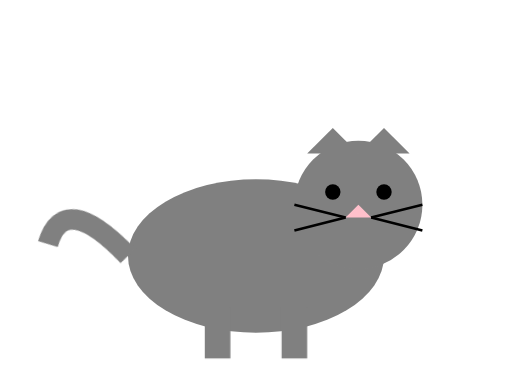
t = 0.00 s
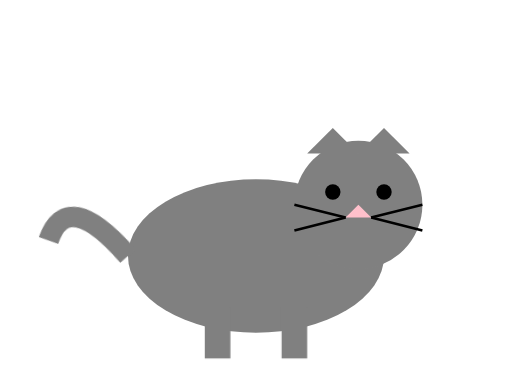
t = 0.25 s
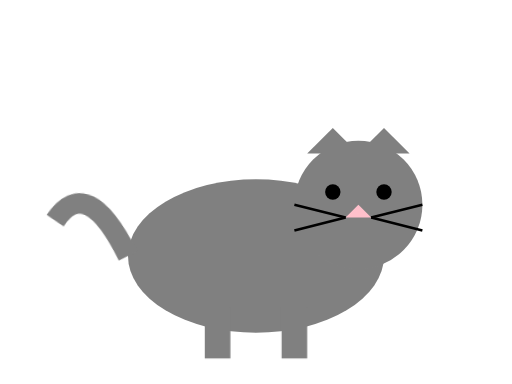
t = 0.75 s
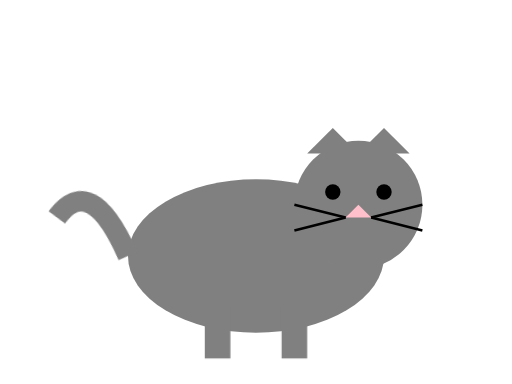
t = 1.00 s
t = 1.25 s: frame unchanged from t = 0.75 s, image omitted
t = 1.75 s: frame unchanged from t = 0.25 s, image omitted

The animated SVG that drew these frames (rendered in a browser with its animation timeline set to each time). Animation: 1 CSS @keyframes rule; one cycle of 2.00 s, repeats indefinitely.

<svg xmlns="http://www.w3.org/2000/svg" viewBox="0 0 200 150">
  <style>
    @keyframes sway {
      0%, 100% { transform: rotate(-10deg); }
      50% { transform: rotate(10deg); }
    }
  </style>
  
  <!-- Cat body -->
  <ellipse cx="100" cy="100" rx="50" ry="30" fill="gray"/>
  
  <!-- Cat head -->
  <circle cx="140" cy="80" r="25" fill="gray"/>
  
  <!-- Ears -->
  <polygon points="120,60 130,50 140,60" fill="gray"/>
  <polygon points="140,60 150,50 160,60" fill="gray"/>
  
  <!-- Eyes -->
  <circle cx="130" cy="75" r="3" fill="black"/>
  <circle cx="150" cy="75" r="3" fill="black"/>
  
  <!-- Nose -->
  <polygon points="140,80 135,85 145,85" fill="pink"/>
  
  <!-- Whiskers -->
  <line x1="135" y1="85" x2="115" y2="80" stroke="black" stroke-width="1"/>
  <line x1="135" y1="85" x2="115" y2="90" stroke="black" stroke-width="1"/>
  <line x1="145" y1="85" x2="165" y2="80" stroke="black" stroke-width="1"/>
  <line x1="145" y1="85" x2="165" y2="90" stroke="black" stroke-width="1"/>
  
  <!-- Tail -->
  <path d="M50,100 Q30,70 20,90" stroke="gray" stroke-width="8" fill="none" transform-origin="50 100" style="animation: sway 2s infinite ease-in-out"/>
  
  <!-- Legs -->
  <rect x="80" y="120" width="10" height="20" fill="gray"/>
  <rect x="110" y="120" width="10" height="20" fill="gray"/>
</svg>
